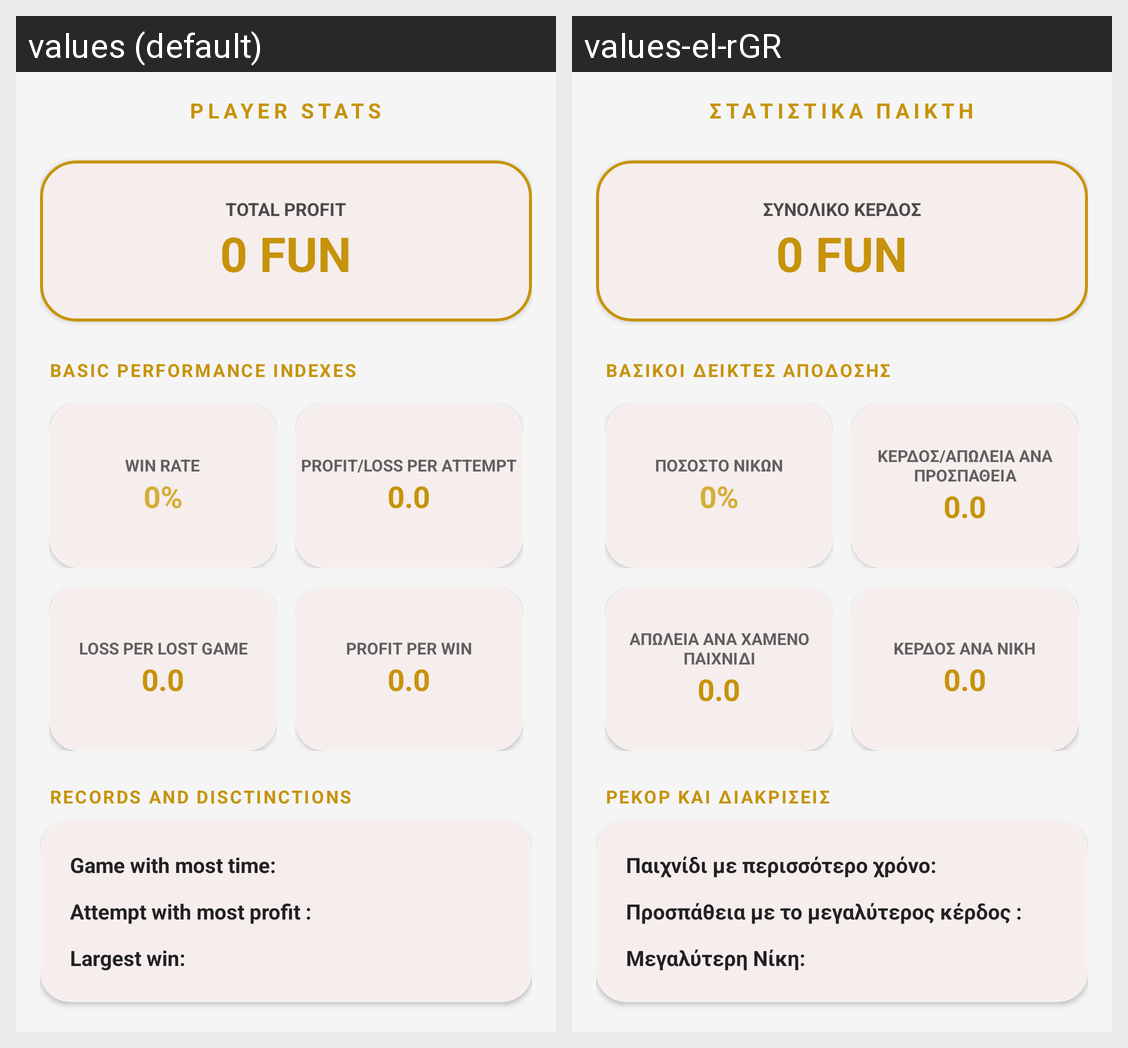

Locale-by-locale string values for the Android screen shown in this grid:
Android screen res/layout/fragment_stats.xml rendered under 2 locales, left to right: values (default), values-el-rGR. Device: Nexus 5 (rendered at 1080×1920; each locale shown at half size, 540×960, under a caption strip naming it); theme Theme.GoldenBet.
Strings drawn on this screen, with the default value and each locale's value (text and hints the layout hard-codes, and strings that could not be matched under every locale, appear in the picture but are not listed):

stats_main_header
  values: PLAYER STATS
  values-el-rGR: ΣΤΑΤΙΣΤΙΚΑ ΠΑΙΚΤΗ

stats_profit_header
  values: TOTAL PROFIT
  values-el-rGR: ΣΥΝΟΛΙΚΟ ΚΕΡΔΟΣ

stats_performance_indexes_header
  values: BASIC PERFORMANCE INDEXES
  values-el-rGR: ΒΑΣΙΚΟΙ ΔΕΙΚΤΕΣ ΑΠΟΔΟΣΗΣ

stats_win_rate_header
  values: WIN RATE
  values-el-rGR: ΠΟΣΟΣΤΟ ΝΙΚΩΝ

stats_profit_per_attempt_header
  values: PROFIT/LOSS PER ATTEMPT
  values-el-rGR: ΚΕΡΔΟΣ/ΑΠΩΛΕΙΑ ΑΝΑ ΠΡΟΣΠΑΘΕΙΑ

stats_loss_per_loss
  values: LOSS PER LOST GAME
  values-el-rGR: ΑΠΩΛΕΙΑ ΑΝΑ ΧΑΜΕΝΟ ΠΑΙΧΝΙΔΙ

stats_profit_per_win
  values: PROFIT PER WIN
  values-el-rGR: ΚΕΡΔΟΣ ΑΝΑ ΝΙΚΗ

stats_records_header
  values: RECORDS AND DISCTINCTIONS
  values-el-rGR: ΡΕΚΟΡ ΚΑΙ ΔΙΑΚΡΙΣΕΙΣ

stats_most_time
  values: Game with most time:
  values-el-rGR: Παιχνίδι με περισσότερο χρόνο:

stats_most_fun
  values: Attempt with most profit :
  values-el-rGR: Προσπάθεια με το μεγαλύτερος κέρδος :

stats_biggest_win
  values: Largest win:
  values-el-rGR: Μεγαλύτερη Νίκη:
